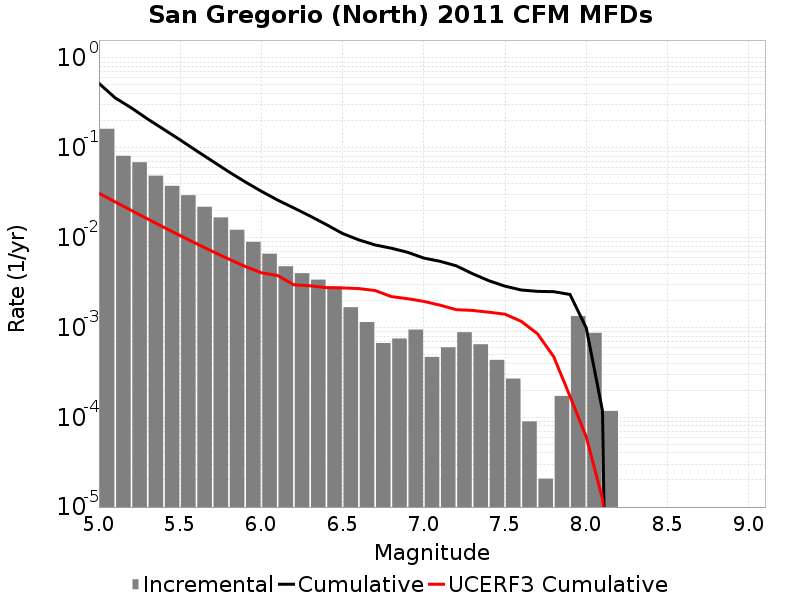

The file beside this chart, header and first rows:
Magnitude, Incremental Rate, Cumulative Rate, UCERF3 Cumulative Rate
5.05, 0.1629, 0.5226, 0.03122
5.15, 0.08152, 0.3598, 0.025
5.25, 0.06908, 0.2782, 0.02006
5.35, 0.04892, 0.2092, 0.01613
5.45, 0.0377, 0.1602, 0.01301
5.55, 0.02968, 0.1226, 0.01054
5.65, 0.02207, 0.09287, 0.00857
5.75, 0.01678, 0.0708, 0.007008
5.85, 0.01222, 0.05402, 0.005766
5.95, 0.008968, 0.04179, 0.00478
6.05, 0.006626, 0.03283, 0.004058
6.15, 0.004802, 0.0262, 0.003786
6.25, 0.004014, 0.0214, 0.002987
6.35, 0.003406, 0.01738, 0.002908
6.45, 0.00286, 0.01398, 0.002777
6.55, 0.001679, 0.01112, 0.002753
6.65, 0.001147, 0.009438, 0.002709
6.75, 6.702021E-4, 0.008291, 0.002577
6.85, 7.531137E-4, 0.007621, 0.002206
6.95, 9.465741E-4, 0.006868, 0.002089
7.05, 4.698324E-4, 0.005921, 0.001949
7.15, 6.011091E-4, 0.005451, 0.00177
7.25, 8.843904E-4, 0.00485, 0.001578
7.35, 6.494742E-4, 0.003966, 0.001546
7.45, 4.3528588E-4, 0.003316, 0.001478
7.55, 2.694627E-4, 0.002881, 0.001405
7.65, 8.98209E-5, 0.002612, 0.001169
7.75, 2.0727899E-5, 0.002522, 8.5012504E-4
7.85, 1.727325E-4, 0.002501, 4.7091607E-4
7.95, 0.00134, 0.002328, 1.7095631E-4
8.05, 8.7057176E-4, 9.880299E-4, 6.0410573E-5
8.15, 1.174581E-4, 1.174581E-4, 1.2354511E-5
8.25, 0.0, 0.0, 1.0911487E-7
8.35, 0.0, 0.0, 0.0
8.45, 0.0, 0.0, 0.0
8.55, 0.0, 0.0, 0.0
8.65, 0.0, 0.0, 0.0
8.75, 0.0, 0.0, 0.0
8.85, 0.0, 0.0, 0.0
8.95, 0.0, 0.0, 0.0
9.05, 0.0, 0.0, 0.0
